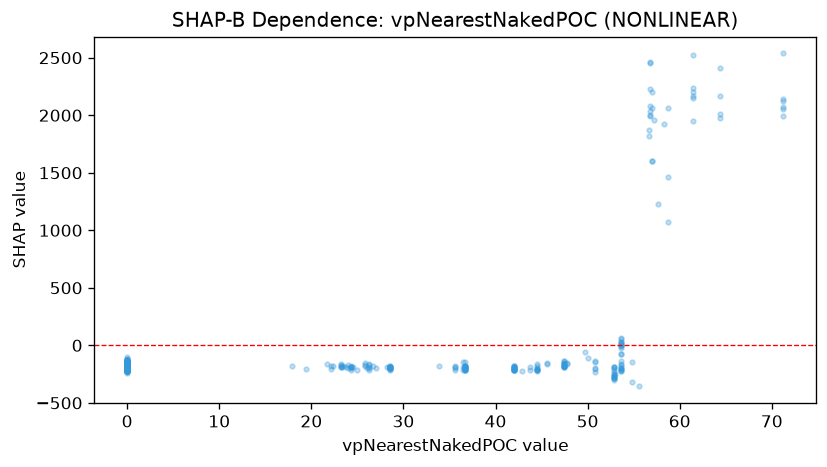

The table this chart was drawn from, first rows:
feature_value, shap_value
0.0, -165.8
0.0, -139.6
17.9, -176.4
0.0, -211
0.0, -150
0.0, -212
19.43, -202.9
0.0, -202.6
0.0, -186.2
21.65, -165.2
0.0, -186.8
0.0, -212
0.0, -214.2
0.0, -177.6
0.0, -199.3
0.0, -177.1
0.0, -161.7
0.0, -186.2
0.0, -195.3
0.0, -206.2
23.22, -176.9
23.22, -161.3
23.22, -184.3
23.22, -174
0.0, -177.1
0.0, -148.7
0.0, -207
0.0, -177.3
0.0, -153.5
0.0, -139.3
23.81, -189.3
0.0, -155.6
0.0, -135.3
0.0, -126
0.0, -187.7
0.0, -183.7
0.0, -195.1
0.0, -186.2
0.0, -200
0.0, -184.5
0.0, -209
0.0, -184.8
0.0, -189.3
23.26, -191.4
0.0, -192.8
0.0, -153.1
0.0, -212
0.0, -134.2
0.0, -176.9
0.0, -178.7
22.3, -175.8
0.0, -202.6
0.0, -187.7
22.1, -176.2
22.1, -202.6
0.0, -202.6
0.0, -208
0.0, -198.8
0.0, -209.4
0.0, -208.7
... 469 more rows
